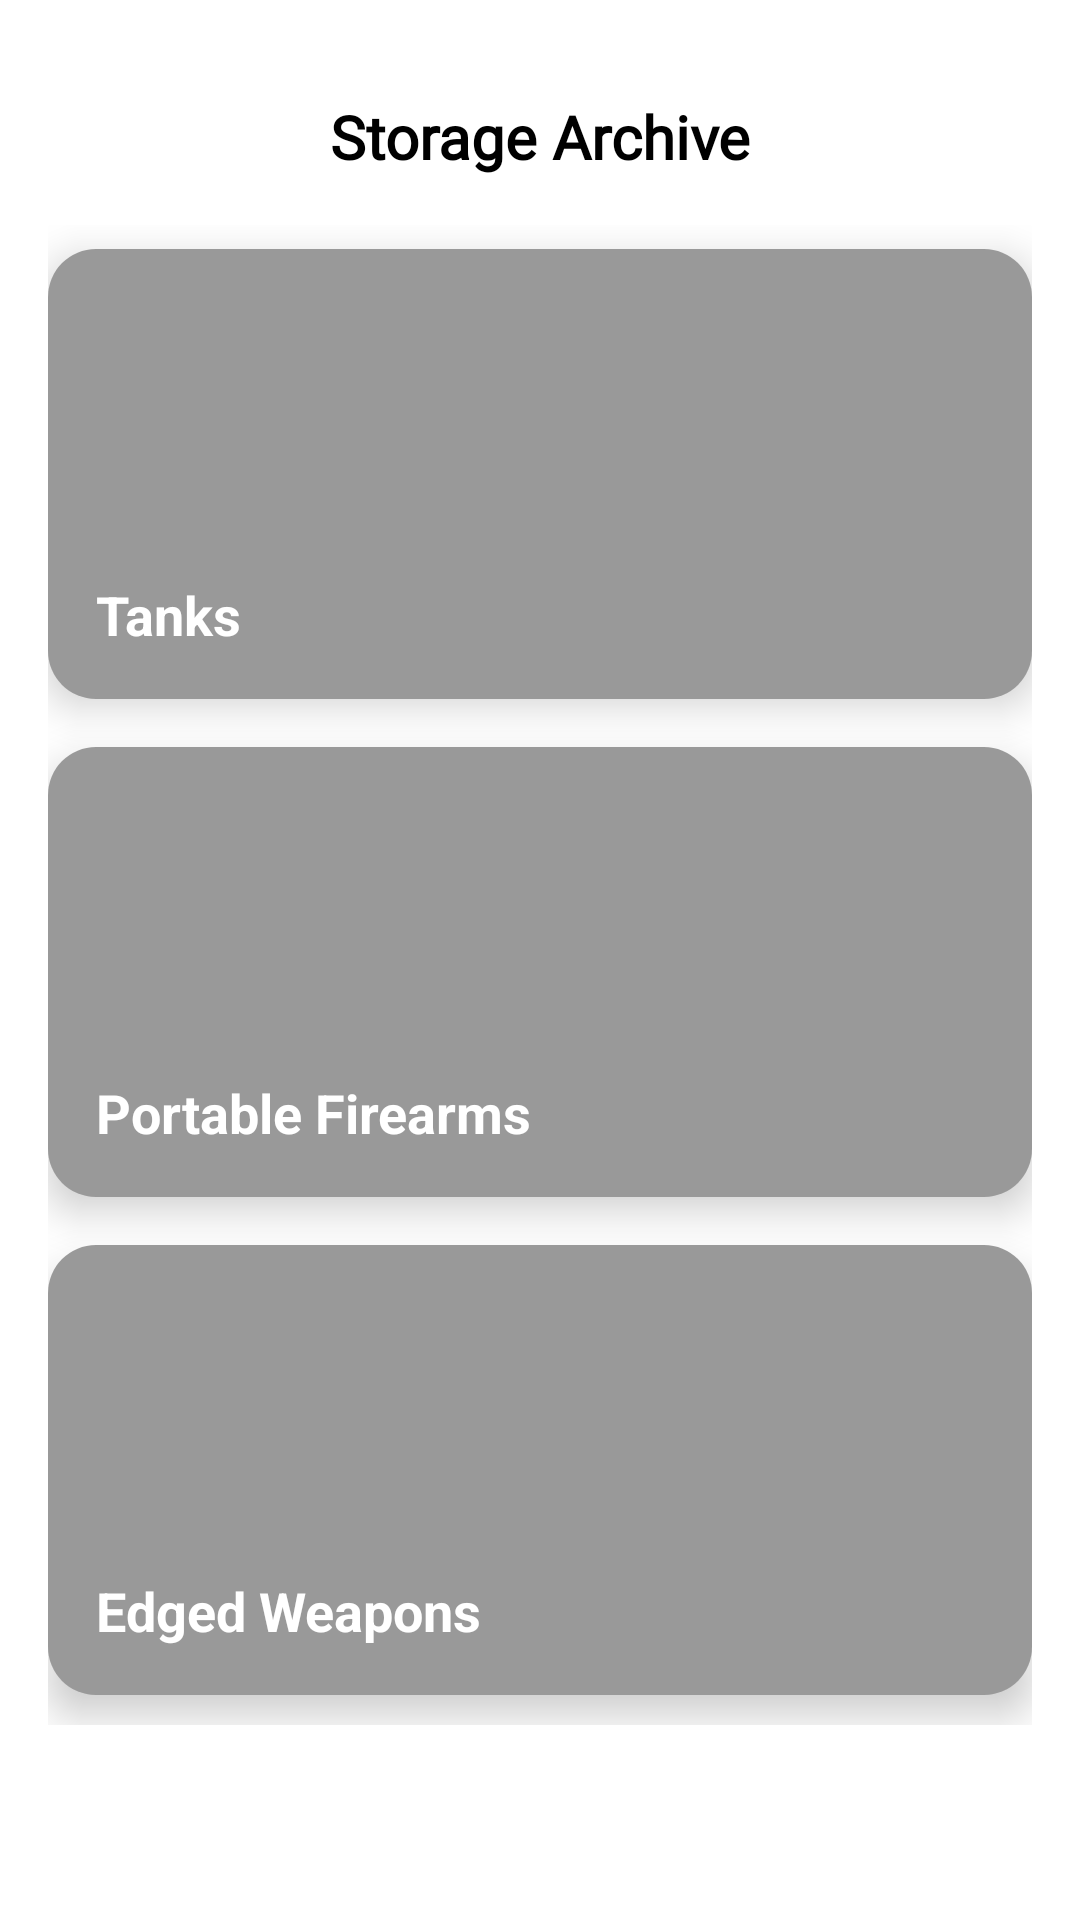

Layout XML and referenced resources for this Android screen:
<!-- AndroidManifest.xml: application theme Theme.MuseoArtiglieriaApp -->
<!-- res/layout/fragment_storage_archive.xml -->
<?xml version="1.0" encoding="utf-8"?>
<androidx.constraintlayout.widget.ConstraintLayout xmlns:android="http://schemas.android.com/apk/res/android"
    xmlns:app="http://schemas.android.com/apk/res-auto"
    xmlns:tools="http://schemas.android.com/tools"
    android:layout_width="match_parent"
    android:layout_height="match_parent"
    android:background="@color/final_background_app">


        <TextView
            android:id="@+id/title"
            android:layout_width="wrap_content"
            android:layout_height="wrap_content"
            android:fontFamily="@font/inter"
            android:text="Storage Archive"
            android:textColor="@color/black"
            android:textSize="20sp"
            android:textStyle="bold"
            app:layout_constraintTop_toTopOf="parent"
            app:layout_constraintStart_toStartOf="parent"
            app:layout_constraintEnd_toEndOf="parent"
            android:layout_marginTop="32dp" />



        <androidx.core.widget.NestedScrollView
            android:layout_width="match_parent"
            android:layout_height="0dp"
            android:layout_marginTop="16dp"
            android:paddingStart="16dp"
            android:paddingEnd="16dp"
            app:layout_constraintTop_toBottomOf="@id/title"
            app:layout_constraintBottom_toBottomOf="parent"
            app:layout_constraintStart_toStartOf="parent"
            app:layout_constraintEnd_toEndOf="parent"
            android:layout_marginBottom="65dp">

            <androidx.constraintlayout.widget.ConstraintLayout
                android:id="@+id/cards_container_vertical"
                android:layout_width="match_parent"
                android:layout_height="wrap_content"
                >

                <com.google.android.material.card.MaterialCardView
                    android:id="@+id/card1"
                    android:layout_width="0dp"
                    android:layout_height="150dp"
                    android:layout_marginTop="8dp"
                    android:layout_marginBottom="8dp"
                    android:clickable="true"
                    android:focusable="true"
                    app:cardCornerRadius="16dp"
                    app:cardElevation="8dp"
                    app:cardBackgroundColor="@color/white"
                    app:layout_constraintTop_toTopOf="parent"
                    app:layout_constraintStart_toStartOf="parent"
                    app:layout_constraintEnd_toEndOf="parent">

                    <FrameLayout
                        android:layout_width="match_parent"
                        android:layout_height="match_parent">

                        <ImageView
                            android:id="@+id/image_tanks"
                            android:layout_width="match_parent"
                            android:layout_height="match_parent"
                            android:contentDescription="Tanks Category"
                            android:scaleType="centerCrop"
                            /> <View
                        android:layout_width="match_parent"
                        android:layout_height="match_parent"
                        android:background="@color/overlay" /> <TextView
                        android:layout_width="wrap_content"
                        android:layout_height="wrap_content"
                        android:layout_gravity="bottom|start"
                        android:layout_margin="16dp"
                        android:text="Tanks"
                        android:textColor="@color/white"
                        android:textSize="18sp"
                        android:textStyle="bold" />
                    </FrameLayout>
                </com.google.android.material.card.MaterialCardView>

                <com.google.android.material.card.MaterialCardView
                    android:id="@+id/card2"
                    android:layout_width="0dp"
                    android:layout_height="150dp"
                    android:layout_marginTop="16dp"
                    android:layout_marginBottom="8dp"
                    android:clickable="true"
                    android:focusable="true"
                    app:cardCornerRadius="16dp"
                    app:cardElevation="8dp"
                    app:cardBackgroundColor="@color/white"
                    app:layout_constraintTop_toBottomOf="@+id/card1"
                    app:layout_constraintStart_toStartOf="parent"
                    app:layout_constraintEnd_toEndOf="parent">

                    <FrameLayout
                        android:layout_width="match_parent"
                        android:layout_height="match_parent">

                        <ImageView
                            android:id="@+id/image_portable_firearms"
                            android:layout_width="match_parent"
                            android:layout_height="match_parent"
                            android:contentDescription="Portable Firearms Category"
                            android:scaleType="centerCrop"
                            />
                        <View
                            android:layout_width="match_parent"
                            android:layout_height="match_parent"
                            android:background="@color/overlay" /> <TextView
                        android:layout_width="wrap_content"
                        android:layout_height="wrap_content"
                        android:layout_gravity="bottom|start"
                        android:layout_margin="16dp"
                        android:text="Portable Firearms"
                        android:textColor="@color/white"
                        android:textSize="18sp"
                        android:textStyle="bold" />
                    </FrameLayout>
                </com.google.android.material.card.MaterialCardView>

                <com.google.android.material.card.MaterialCardView
                    android:id="@+id/card4"
                    android:layout_width="0dp"
                    android:layout_height="150dp"
                    android:layout_marginTop="16dp"
                    android:layout_marginBottom="8dp"
                    android:clickable="true"
                    android:focusable="true"
                    app:cardCornerRadius="16dp"
                    app:cardElevation="8dp"
                    app:cardBackgroundColor="@color/white"
                    app:layout_constraintTop_toBottomOf="@+id/card2"
                    app:layout_constraintStart_toStartOf="parent"
                    app:layout_constraintEnd_toEndOf="parent">

                    <FrameLayout
                        android:layout_width="match_parent"
                        android:layout_height="match_parent">

                        <ImageView
                            android:id="@+id/image_edged_weapons"
                            android:layout_width="match_parent"
                            android:layout_height="match_parent"
                            android:contentDescription="Edged Weapons Category"
                            android:scaleType="centerCrop"
                            />
                        <View
                            android:layout_width="match_parent"
                            android:layout_height="match_parent"
                            android:background="@color/overlay" /> <TextView
                        android:layout_width="wrap_content"
                        android:layout_height="wrap_content"
                        android:layout_gravity="bottom|start"
                        android:layout_margin="16dp"
                        android:text="Edged Weapons"
                        android:textColor="@color/white"
                        android:textSize="18sp"
                        android:textStyle="bold" />
                    </FrameLayout>
                </com.google.android.material.card.MaterialCardView>

                <com.google.android.material.card.MaterialCardView
                    android:id="@+id/card5"
                    android:layout_width="0dp"
                    android:layout_height="150dp"
                    android:layout_marginTop="16dp"
                    android:layout_marginBottom="8dp"
                    android:clickable="true"
                    android:focusable="true"
                    app:cardCornerRadius="16dp"
                    app:cardElevation="8dp"
                    app:cardBackgroundColor="@color/white"
                    app:layout_constraintTop_toBottomOf="@+id/card4"
                    app:layout_constraintStart_toStartOf="parent"
                    app:layout_constraintEnd_toEndOf="parent">

                    <FrameLayout
                        android:layout_width="match_parent"
                        android:layout_height="match_parent">

                        <ImageView
                            android:id="@+id/image_military_equipment"
                            android:layout_width="match_parent"
                            android:layout_height="match_parent"
                            android:contentDescription="Military Equipment Category"
                            android:scaleType="centerCrop"
                            />
                        <View
                            android:layout_width="match_parent"
                            android:layout_height="match_parent"
                            android:background="@color/overlay" />
                        <TextView
                            android:layout_width="wrap_content"
                            android:layout_height="wrap_content"
                            android:layout_gravity="bottom|start"
                            android:layout_margin="16dp"
                            android:text="Military Equipment"
                            android:textColor="@color/white"
                            android:textSize="18sp"
                            android:textStyle="bold" />
                    </FrameLayout>

                </com.google.android.material.card.MaterialCardView>

            </androidx.constraintlayout.widget.ConstraintLayout>

        </androidx.core.widget.NestedScrollView>

</androidx.constraintlayout.widget.ConstraintLayout>
<!-- resources referenced by this layout -->
<resources>
  <color name="black">#FF000000</color>
  <color name="overlay">#66000000</color>
  <color name="white">#FFFFFFFF</color>
  <style name="Theme.MuseoArtiglieriaApp" parent="Base.Theme.MuseoArtiglieriaApp" />
  <style name="Base.Theme.MuseoArtiglieriaApp" parent="Theme.MaterialComponents.DayNight.NoActionBar">
          
          
      </style>
</resources>
